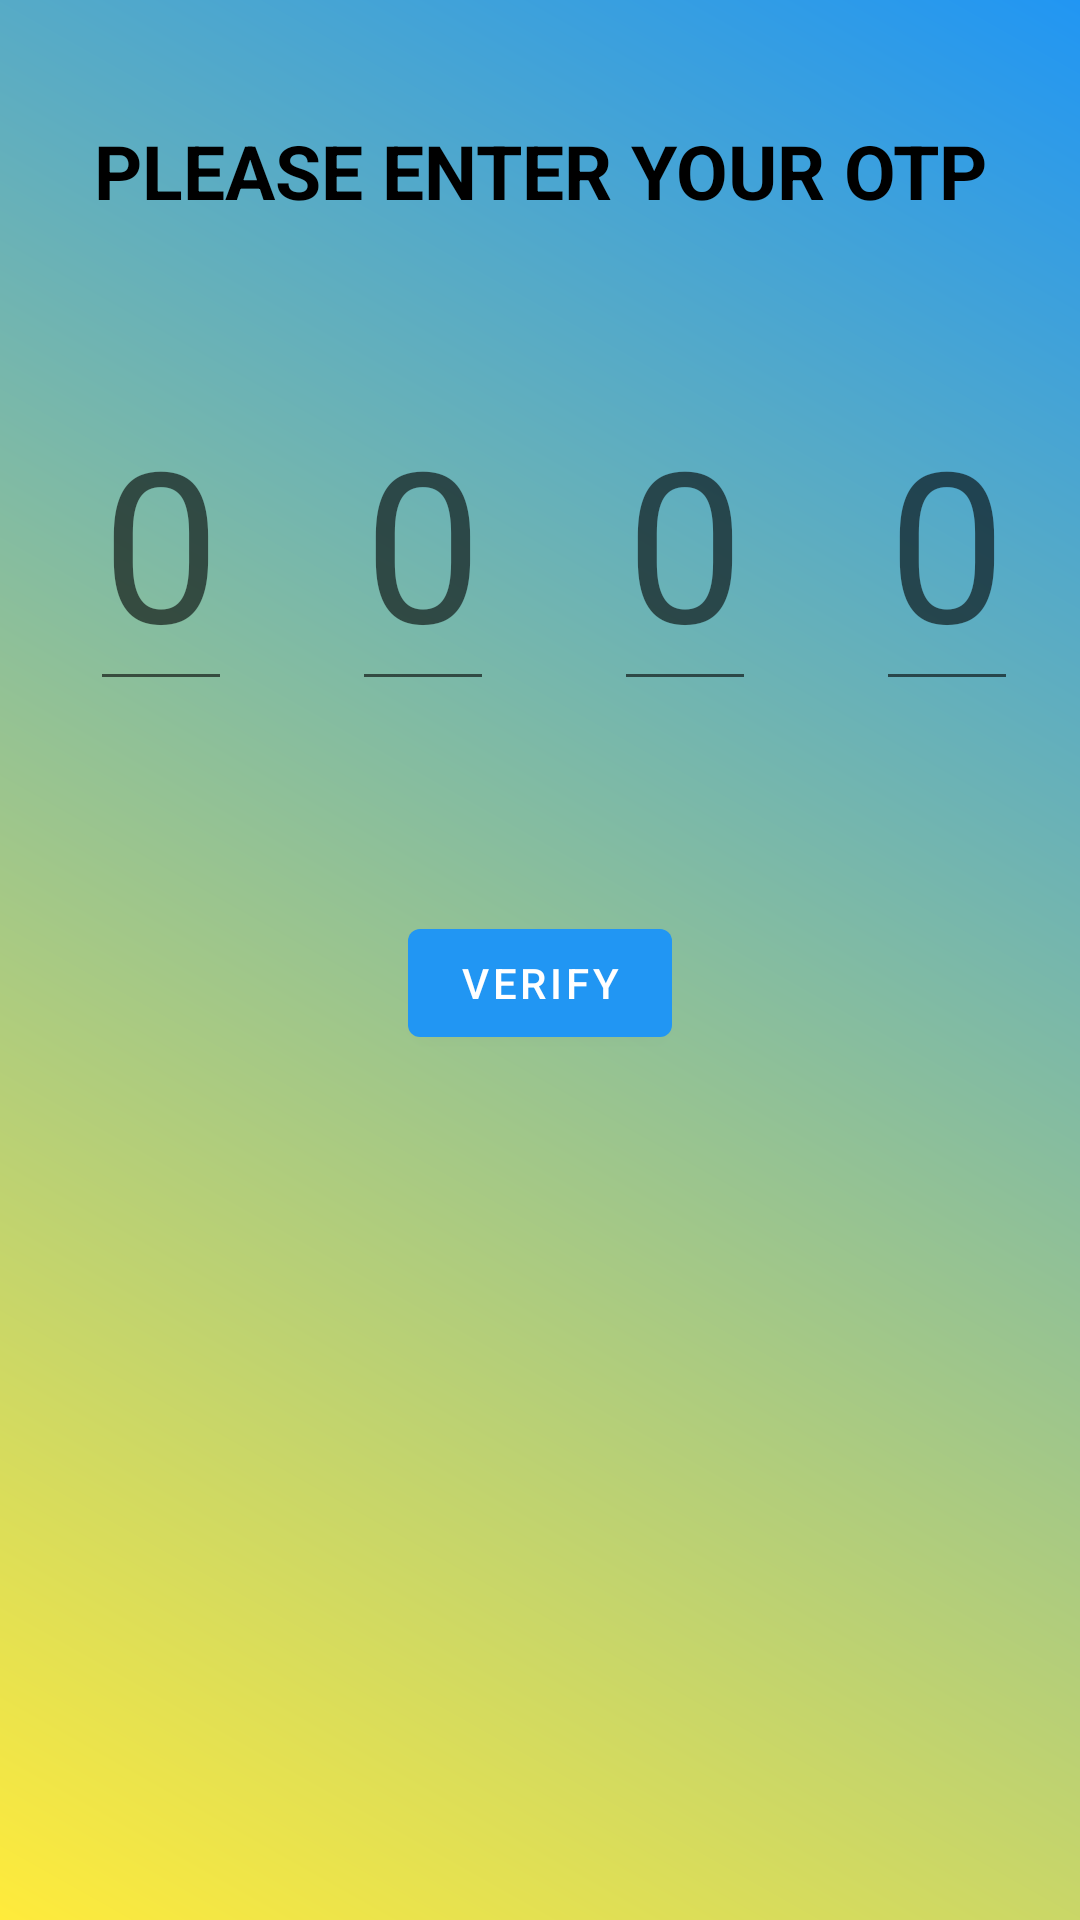

Produce the Android XML layout that renders to this screen, including the resource entries it uses.
<!-- AndroidManifest.xml: application theme Theme.Onestopsolution -->
<!-- res/layout/activity_otp_screen.xml -->
<?xml version="1.0" encoding="utf-8"?>
<LinearLayout xmlns:android="http://schemas.android.com/apk/res/android"
    xmlns:app="http://schemas.android.com/apk/res-auto"
    xmlns:tools="http://schemas.android.com/tools"
    android:layout_width="match_parent"
    android:layout_height="match_parent"
    android:orientation="vertical"
    android:background="@drawable/background"
    tools:context=".LOGIN.OtpScreen">


    <com.google.android.material.textview.MaterialTextView
        android:layout_width="wrap_content"
        android:layout_height="wrap_content"
        android:text="Please enter your OTP"
        app:textAllCaps="true"
        android:textSize="25sp"

        android:textStyle="bold"
        android:gravity="center"
        android:layout_gravity="center"

        android:layout_marginTop="40dp"
        android:textColor="@color/black"

        />
    <LinearLayout
        android:layout_width="match_parent"
        android:layout_height="wrap_content">


    <EditText
        android:layout_width="wrap_content"
        android:layout_height="wrap_content"
        android:layout_marginTop="50dp"
        android:layout_marginLeft="30dp"
        android:inputType="number"
        android:id="@+id/digitone"
        android:hint="0"
        android:textSize="70dp"

        android:maxLength="1"


        />
        <EditText
            android:layout_width="wrap_content"
            android:layout_height="wrap_content"
            android:layout_marginTop="50dp"
            android:layout_marginLeft="40dp"
            android:inputType="number"
            android:id="@+id/digittwo"
            android:hint="0"
            android:textSize="70dp"

            android:maxLength="1"


            />
        <EditText
            android:layout_width="wrap_content"
            android:layout_height="wrap_content"
            android:layout_marginTop="50dp"
            android:layout_marginLeft="40dp"
            android:inputType="number"
            android:id="@+id/digitthree"
            android:hint="0"
            android:textSize="70dp"

            android:maxLength="1"


            />
        <EditText
            android:layout_width="wrap_content"
            android:layout_height="wrap_content"
            android:layout_marginTop="50dp"
            android:layout_marginLeft="40dp"
            android:inputType="number"
            android:id="@+id/digitfour"
            android:hint="0"
            android:textSize="70dp"

            android:maxLength="1"


            />
        </LinearLayout>

    <com.google.android.material.button.MaterialButton
        android:layout_width="wrap_content"
        android:layout_height="wrap_content"
        android:layout_marginTop="70dp"
        android:id="@+id/otp"
        android:text="Verify"
        android:layout_gravity="center"
        />

</LinearLayout>
<!-- resources referenced by this layout -->
<resources>
  <color name="black">#FF000000</color>
  <!-- drawable background (drawable) -->
  <?xml version="1.0" encoding="utf-8"?>
  <shape xmlns:android="http://schemas.android.com/apk/res/android">
      <gradient
          android:angle="225"
          android:startColor="#2196F3"
          android:endColor="#FFEB3B"
          android:type="linear" />
  </shape>
  <style name="Theme.Onestopsolution" parent="Theme.MaterialComponents.DayNight.NoActionBar">
          
          <item name="bottomNavigationStyle">
              @style/Widget.MaterialComponents.BottomNavigationView.Colored
          </item>
          <item name="colorPrimary">#2196F3</item>
          <item name="colorPrimaryVariant">#2196F3</item>
          <item name="colorOnPrimary">@color/white</item>
          
          <item name="colorSecondary">@color/teal_200</item>
          <item name="colorSecondaryVariant">@color/teal_700</item>
          <item name="colorOnSecondary">@color/black</item>
          
          <item name="android:statusBarColor" tools:targetApi="l">?attr/colorPrimaryVariant</item>
          
      </style>
  <color name="white">#FFFFFFFF</color>
  <color name="teal_200">#FF03DAC5</color>
  <color name="teal_700">#FF018786</color>
</resources>
